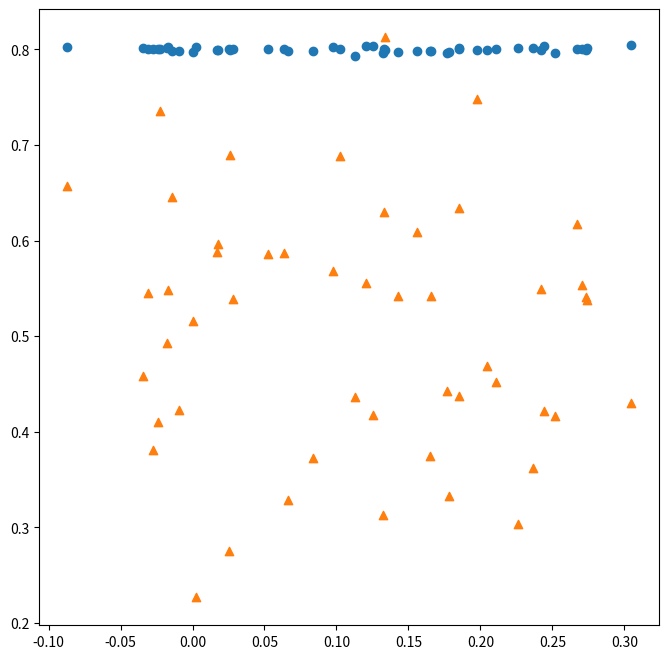

Source code (Python): (Note: this script raises an exception after producing the figure.)
import matplotlib.pyplot as plt
import numpy as np


#Sample obtained values from membership attacks

eod_dist = [0.15578384200731915, 0.13217996557553607, -0.022842571139335632, 0.14282630880673725, 0.02811733881632486, 0.017653500040372222, 0.270888090133667, 0.12544506788253784, 0.17837836345036823, -0.01752343277136484, 0.2734554012616475, -0.009160026907920837, 0.16466355323791504, 0.22618813316027325, 0.10264787077903748, 0.2109123667081197, 0.0005677094062169485, 0.2047481934229533, 0.052289947867393494, 0.06384887794653574, 0.25159599383672077, 0.13327908515930176, 0.11291507879892987, 0.06654425462086996, 0.2737478216489156, 0.08367138107617694, 0.16546720266342163, 0.09777341783046722, 0.13402022918065387, 0.3045474390188853, -0.02765450378259024, 0.17679522434870404, -0.024033457040786743, 0.0027205745379129953, 0.26721057295799255, -0.017271337409814208, 0.1976109743118286, 0.025877753893534333, 0.24232404430707294, 0.01707671582698822, 0.1852272053559621, -0.030795579155286162, -0.08700505644083023, 0.1853996217250824, -0.014334966739018767, 0.2364109953244527, -0.03444284200668335, 0.0250831643740336, 0.24387188752492267, 0.1204102834065755]

spd_dist = [-0.044465253512812414, -0.05359830056524029, -0.11745606132792036, 0.00640414700563402, -0.07593829150356894, -0.09949623190804771, 0.022921289020982283, -0.02321167279089928, 0.003810818334003596, -0.08738492968362314, 0.08270324299603901, -0.1070980616441239, -0.027354999994694568, 0.03941529936939683, -0.04554328115267853, 0.00833673764975898, -0.10816887390164372, 0.13723476838092127, -0.07141056834222699, -0.06871947831370853, 0.03113161600159589, -0.021444151702706415, -0.02589766960834977, -0.05491358695402279, 0.10971056059630188, -0.07025801712097048, -0.033413834363824335, -0.04807577424766374, -0.0516807773371914, 0.054773735866781414, -0.12405619085110739, 0.02521206680736665, -0.11331411353545598, -0.10586653028179248, 0.02207861017588203, -0.0966588535394103, 0.0026595404155140834, -0.08997857668094532, 0.05107977843117076, -0.07863107926911003, -0.016685111872027425, -0.11462016847917776, -0.1462376909644667, -0.01460941614470096, -0.10088381359837836, 0.06872559724089439, -0.10035015826092306, -0.0791631429781066, 0.021384660167870828, -0.008942511441155876]

prec = [0.7987012987012987, 0.7967344544387954, 0.8002839366988184, 0.796950014120305, 0.8, 0.7989507792007406, 0.8009878461623842, 0.8041549608162059, 0.79780665376463, 0.80186087173723, 0.7999659226444028, 0.7985794013191273, 0.7984964863539794, 0.8012989648873554, 0.8006697923643671, 0.8004487353821049, 0.7968805598386905, 0.7992801047120419, 0.8009657778710897, 0.8008376963350785, 0.7962745673217952, 0.8007608642637662, 0.7935443303290715, 0.7981531573547244, 0.8012354859005891, 0.7984515278807347, 0.7980231573001977, 0.8024738241197852, 0.799539257524831, 0.8043962359025932, 0.8007910242957462, 0.7967507777393709, 0.8008985398727069, 0.8024439918533605, 0.8003983071944237, 0.8023797496772745, 0.799803004186161, 0.7997952096874722, 0.7995863148479427, 0.7995407337821617, 0.8012036497767424, 0.8001127713560755, 0.8025964287388105, 0.8005194075945813, 0.7987943801025251, 0.8017490236033282, 0.8015990325181402, 0.8009150764423614, 0.8031984810866073, 0.8032068353306702]


recall = [0.6091446560196561, 0.31284551597051596, 0.7357954545454546, 0.5416922604422605, 0.5393120393120393, 0.5963605651105651, 0.5540924447174447, 0.4175752457002457, 0.33234797297297297, 0.4929745085995086, 0.5407324938574939, 0.42298832923832924, 0.37515356265356264, 0.30313267813267813, 0.6883829852579852, 0.4519732800982801, 0.5158553439803439, 0.46886517199017197, 0.5858415233415234, 0.5872235872235873, 0.4168458230958231, 0.6302979115479116, 0.4360411547911548, 0.32850890663390664, 0.5377764127764127, 0.3721590909090909, 0.542421683046683, 0.5678746928746928, 0.8127687346437347, 0.42989864864864863, 0.3808737714987715, 0.4424523955773956, 0.4106265356265356, 0.22688882063882063, 0.6171683046683046, 0.5488329238329238, 0.7481572481572482, 0.6896882678132679, 0.5491016584766585, 0.5881449631449631, 0.6337530712530712, 0.5447635135135135, 0.6574401105651105, 0.43784551597051596, 0.6460764742014742, 0.3625230343980344, 0.4580390049140049, 0.27552979115479115, 0.42225890663390664, 0.5557816339066339]


member_acc = [0.6091446560196561, 0.31284551597051596, 0.7357954545454546, 0.5416922604422605, 0.5393120393120393, 0.5963605651105651, 0.5540924447174447, 0.4175752457002457, 0.33234797297297297, 0.4929745085995086, 0.5407324938574939, 0.42298832923832924, 0.37515356265356264, 0.30313267813267813, 0.6883829852579852, 0.4519732800982801, 0.5158553439803439, 0.46886517199017197, 0.5858415233415234, 0.5872235872235873, 0.4168458230958231, 0.6302979115479116, 0.4360411547911548, 0.32850890663390664, 0.5377764127764127, 0.3721590909090909, 0.542421683046683, 0.5678746928746928, 0.8127687346437347, 0.42989864864864863, 0.3808737714987715, 0.4424523955773956, 0.4106265356265356, 0.22688882063882063, 0.6171683046683046, 0.5488329238329238, 0.7481572481572482, 0.6896882678132679, 0.5491016584766585, 0.5881449631449631, 0.6337530712530712, 0.5447635135135135, 0.6574401105651105, 0.43784551597051596, 0.6460764742014742, 0.3625230343980344, 0.4580390049140049, 0.27552979115479115, 0.42225890663390664, 0.5557816339066339]

non_member_acc =[0.3859972362966375, 0.680792261630585, 0.26562260095194223, 0.4480270228773223, 0.4607707661599877, 0.3998157531091663, 0.44940887455857514, 0.5932749884845694, 0.6631352679256871, 0.5128205128205128, 0.45923537540304005, 0.5733149086442499, 0.6213726393367112, 0.6993704897896514, 0.31460156609857204, 0.5493628128358667, 0.4741286657454322, 0.5290956548441579, 0.41777982496545374, 0.41593735605711657, 0.5734684477199448, 0.3727928757868878, 0.5462920313219715, 0.66774144019653, 0.466451711960694, 0.6242898817749117, 0.4509442653155228, 0.4409642253953632, 0.18501458621219102, 0.5819130968831567, 0.6210655611853217, 0.5485951174573929, 0.5917395977276216, 0.776600644864118, 0.3844618455396899, 0.45938891447873487, 0.2510363887609397, 0.3095347766006449, 0.44956241363426996, 0.41025641025641024, 0.37110394595424534, 0.45570397666206053, 0.3532934131736527, 0.5636419468754799, 0.349147858129894, 0.6414862582527253, 0.546599109473361, 0.7260862889605404, 0.5862121910026101, 0.455396898510671]







# Scatter plot with different symbols for each set of y-values
plt.figure(figsize=(8, 8))

plt.scatter(eod_dist, prec, label='precision', marker='o')
plt.scatter(eod_dist, recall, label='recall', marker='^')
#plt.scatter(eod_dist, member_acc, label='member accuracy', marker='+')
#plt.scatter(eod_dist, non_member_acc, label='nonmember accuracy', marker='s')
plt.scatter(eod_dist, acc, label='accuracy', marker='*')



# Add labels and a legend
plt.xlabel('Average shadow models fairness measure to target model')
plt.ylabel('Attack classifier performance measures')
#plt.title('Adult Census Income')

# Add a grid background
plt.grid(True, linestyle='--', alpha=0.7)

# Show the legend
plt.legend()

# Show the plot
plt.show()

plt.figure(figsize=(8, 8))

plt.scatter(spd_dist, prec, label='precision', marker='o')
plt.scatter(spd_dist, recall, label='recall', marker='^')
#plt.scatter(spd_dist, member_acc, label='member accuracy', marker='+')
#plt.scatter(spd_dist, non_member_acc, label='nonmember accuracy', marker='s')
plt.scatter(spd_dist, acc, label='accuracy', marker='*')



# Add labels and a legend
plt.xlabel('Average shadow models fairness measure to target model')
plt.ylabel('Attack classifier performance measures')
#plt.title('Adult Census Income')

# Add a grid background
plt.grid(True, linestyle='--', alpha=0.7)

# Show the legend
plt.legend()

# Show the plot
plt.show()
